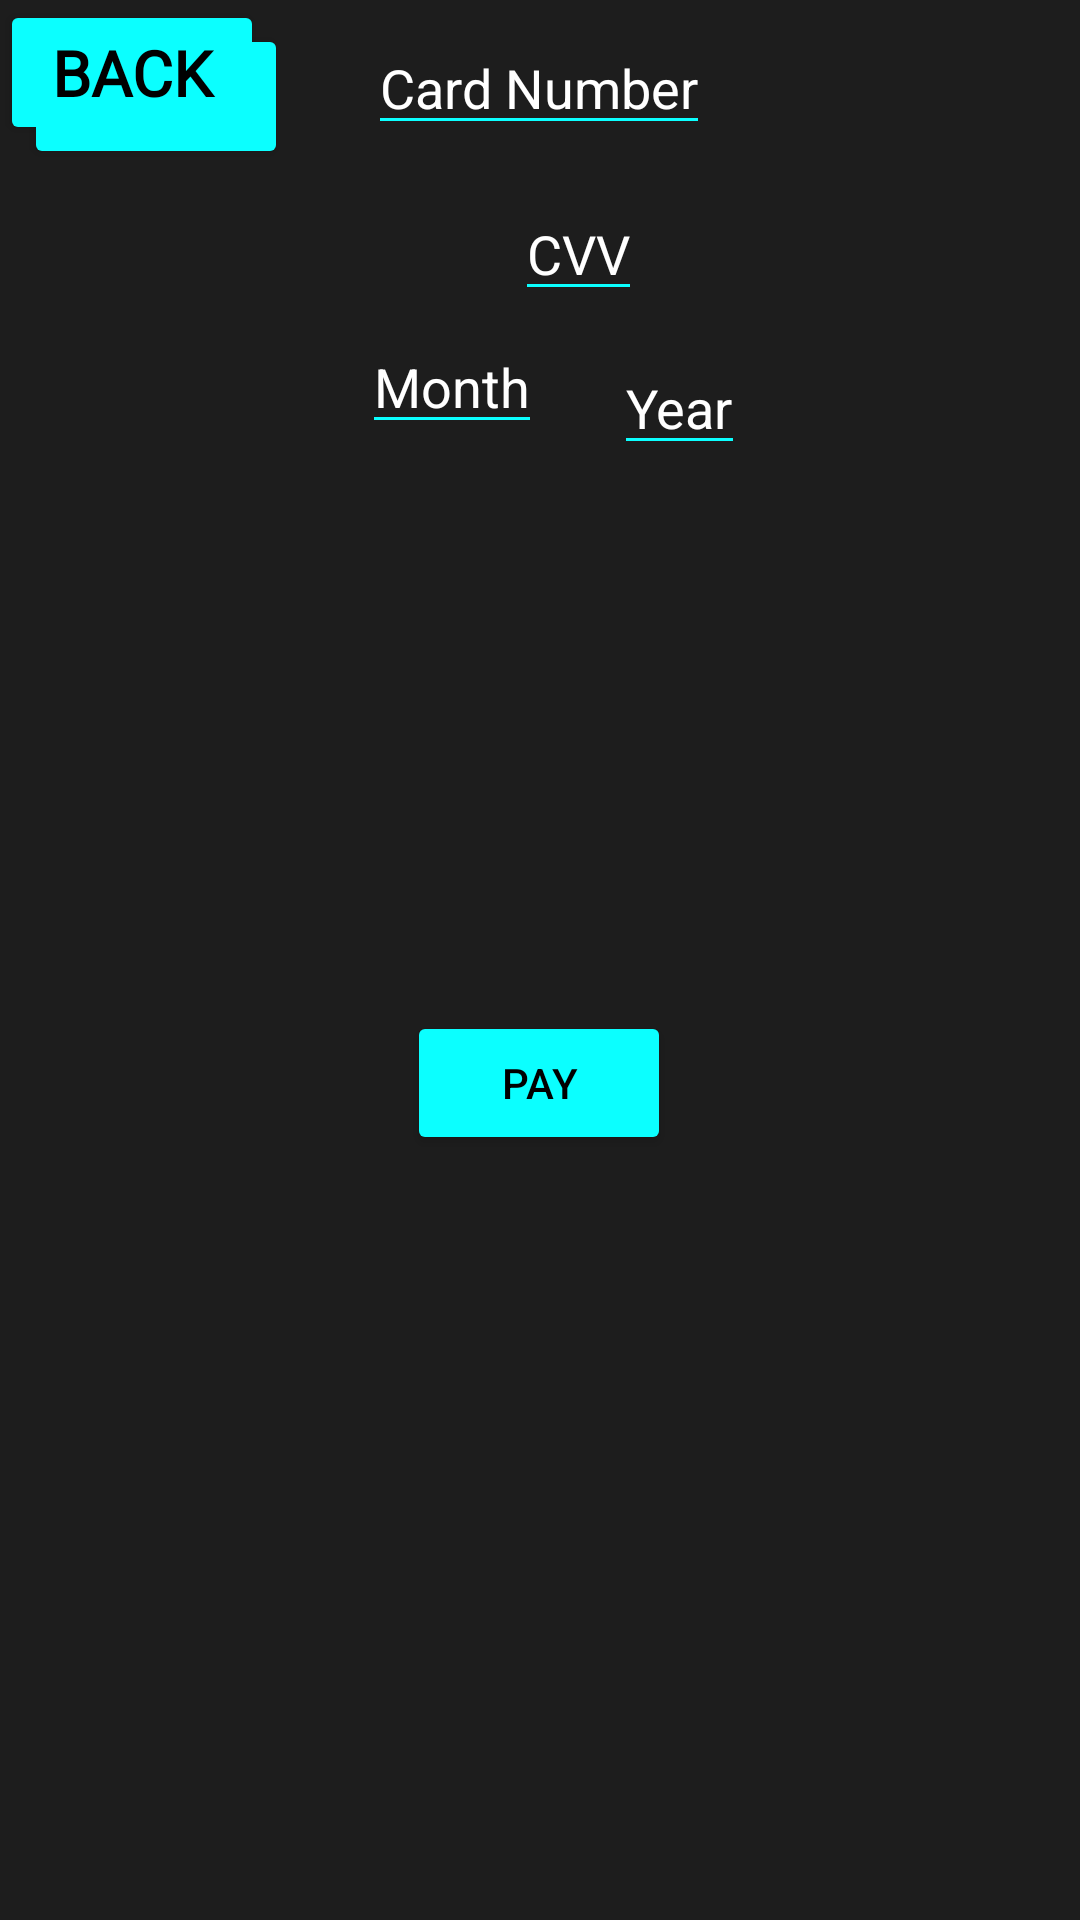

Android layout source for this screen:
<!-- AndroidManifest.xml: application theme AppTheme -->
<!-- res/layout/activity_payment_validation.xml -->
<?xml version="1.0" encoding="utf-8"?>
<androidx.constraintlayout.widget.ConstraintLayout xmlns:android="http://schemas.android.com/apk/res/android"
    xmlns:app="http://schemas.android.com/apk/res-auto"
    xmlns:tools="http://schemas.android.com/tools"
    android:id="@+id/main"
    android:layout_width="match_parent"
    android:layout_height="match_parent"
    tools:context=".PaymentValidation">

    <Button
        android:id="@+id/backToMenuButton"
        android:layout_width="wrap_content"
        android:layout_height="wrap_content"
        android:backgroundTint="@color/cyan"
        android:text="Back"
        android:textColor="@color/black"
        android:fontFamily="@font/teko"
        android:textSize="21sp"
        android:textStyle="bold"
        app:layout_constraintTop_toTopOf="parent"
        app:layout_constraintStart_toStartOf="parent"
        android:layout_margin="8dp" />

    <EditText
        android:id="@+id/enterCardNumber"
        android:layout_width="wrap_content"
        android:layout_height="wrap_content"
        android:layout_marginStart="148dp"
        android:layout_marginTop="94dp"
        android:layout_marginEnd="149dp"
        android:layout_marginBottom="7dp"
        android:textColorHint="@color/white"
        android:backgroundTint="@color/cyan"
        android:hint="Card Number"
        app:layout_constraintBottom_toTopOf="@+id/enterCvv"
        app:layout_constraintEnd_toEndOf="parent"
        app:layout_constraintStart_toStartOf="parent"
        app:layout_constraintTop_toTopOf="parent" />

    <EditText
        android:id="@+id/enterCvv"
        android:layout_width="wrap_content"
        android:layout_height="wrap_content"
        android:layout_marginStart="184dp"
        android:layout_marginTop="7dp"
        android:layout_marginEnd="3dp"
        android:textColorHint="@color/white"
        android:backgroundTint="@color/cyan"
        android:hint="CVV"
        app:layout_constraintBottom_toTopOf="@+id/enterMonth"
        app:layout_constraintEnd_toStartOf="@+id/enterYear"
        app:layout_constraintStart_toStartOf="parent"
        app:layout_constraintTop_toBottomOf="@+id/enterCardNumber" />

    <EditText
        android:id="@+id/enterMonth"
        android:layout_width="wrap_content"
        android:layout_height="wrap_content"
        android:layout_marginStart="148dp"
        android:layout_marginTop="3dp"
        android:layout_marginEnd="12dp"
        android:layout_marginBottom="95dp"
        android:textColorHint="@color/white"
        android:backgroundTint="@color/cyan"
        android:hint="Month"
        app:layout_constraintBottom_toTopOf="@+id/payButton"
        app:layout_constraintEnd_toStartOf="@+id/enterYear"
        app:layout_constraintStart_toStartOf="parent"
        app:layout_constraintTop_toBottomOf="@+id/enterCvv" />

    <EditText
        android:id="@+id/enterYear"
        android:layout_width="wrap_content"
        android:layout_height="wrap_content"
        android:layout_marginStart="12dp"
        android:layout_marginTop="2dp"
        android:layout_marginEnd="139dp"
        android:layout_marginBottom="96dp"
        android:textColorHint="@color/white"
        android:backgroundTint="@color/cyan"
        android:hint="Year"
        app:layout_constraintBottom_toTopOf="@+id/payButton"
        app:layout_constraintEnd_toEndOf="parent"
        app:layout_constraintStart_toEndOf="@+id/enterMonth"
        app:layout_constraintTop_toBottomOf="@+id/enterCvv"
        app:layout_constraintVertical_bias="0.085" />

    <Button
        android:id="@+id/payButton"
        android:layout_width="wrap_content"
        android:layout_height="wrap_content"
        android:layout_marginStart="161dp"
        android:layout_marginTop="94dp"
        android:layout_marginEnd="162dp"
        android:layout_marginBottom="342dp"
        android:text="Pay"
        app:layout_constraintBottom_toBottomOf="parent"
        app:layout_constraintEnd_toEndOf="parent"
        app:layout_constraintStart_toStartOf="parent"
        app:layout_constraintTop_toBottomOf="@+id/enterMonth" />
    <Button
        android:id="@+id/backButton"
        android:layout_width="wrap_content"
        android:layout_height="wrap_content"
        android:text="Back"
        android:fontFamily="@font/teko"
        android:textSize="21sp"
        android:textStyle="bold"
        tools:layout_editor_absoluteX="16dp"
        tools:layout_editor_absoluteY="10dp" />
</androidx.constraintlayout.widget.ConstraintLayout>
<!-- resources referenced by this layout -->
<resources>
  <color name="black">#FF000000</color>
  <color name="cyan">#0BFFFF</color>
  <color name="white">#FFFFFFFF</color>
  <style name="AppTheme" parent="Theme.AppCompat.DayNight.NoActionBar">
          <item name="android:windowBackground">@color/darkGray</item>
          <item name="android:textColorPrimary">@android:color/white</item>
          <item name="android:textColor">@android:color/white</item>
          <item name="buttonStyle">@style/CustomButtonStyle</item>
          <item name="spinnerStyle">@style/Widget.AppCompat.Button</item>
          <item name="colorPrimary">@color/cyan</item>
          <item name="colorPrimaryDark">@color/cyan</item>
          <item name="colorAccent">@color/cyan</item>
      </style>
  <color name="darkGray">#1D1D1D</color>
  <style name="CustomButtonStyle" parent="Widget.AppCompat.Button">
          <item name="android:backgroundTint">@color/cyan</item>
          <item name="android:textColor">@android:color/black</item>
      </style>
</resources>
